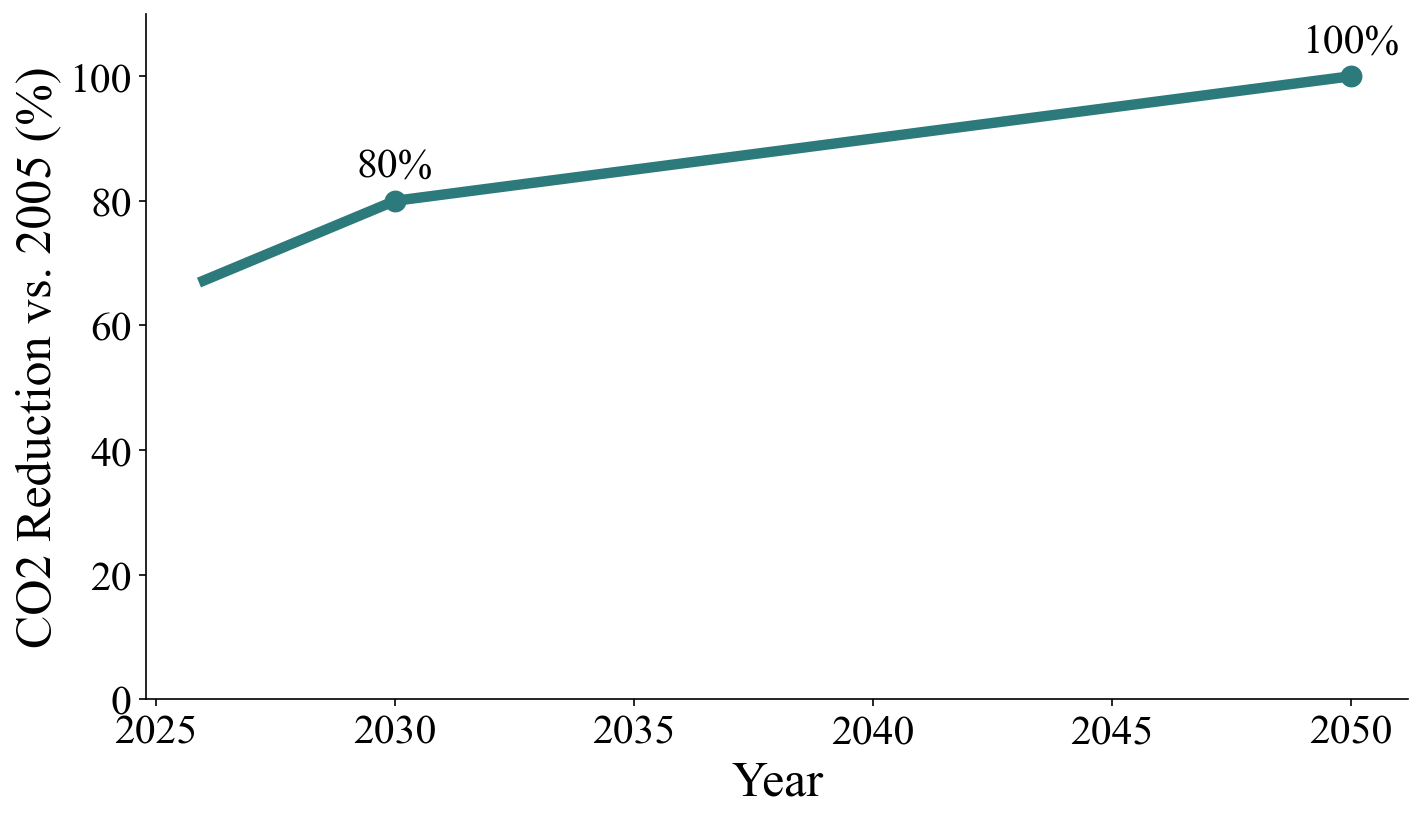

The file beside this chart, header and first rows:
year, co2_reduction_pct_vs_2005, co2_baseline_2005_mmt_co2, baseline_source, target_source
2026, 67.2, 42.02, cdphe_2025_ghg_inventory_ch3_energy_jul2…, sb19-236_hb21-1266_sb23-198_electric_uti…
2027, 70.4, 42.02, cdphe_2025_ghg_inventory_ch3_energy_jul2…, sb19-236_hb21-1266_sb23-198_electric_uti…
2028, 73.6, 42.02, cdphe_2025_ghg_inventory_ch3_energy_jul2…, sb19-236_hb21-1266_sb23-198_electric_uti…
2029, 76.8, 42.02, cdphe_2025_ghg_inventory_ch3_energy_jul2…, sb19-236_hb21-1266_sb23-198_electric_uti…
2030, 80.0, 42.02, cdphe_2025_ghg_inventory_ch3_energy_jul2…, sb19-236_hb21-1266_sb23-198_electric_uti…
2031, 81.0, 42.02, cdphe_2025_ghg_inventory_ch3_energy_jul2…, sb19-236_hb21-1266_sb23-198_electric_uti…
2032, 82.0, 42.02, cdphe_2025_ghg_inventory_ch3_energy_jul2…, sb19-236_hb21-1266_sb23-198_electric_uti…
2033, 83.0, 42.02, cdphe_2025_ghg_inventory_ch3_energy_jul2…, sb19-236_hb21-1266_sb23-198_electric_uti…
2034, 84.0, 42.02, cdphe_2025_ghg_inventory_ch3_energy_jul2…, sb19-236_hb21-1266_sb23-198_electric_uti…
2035, 85.0, 42.02, cdphe_2025_ghg_inventory_ch3_energy_jul2…, sb19-236_hb21-1266_sb23-198_electric_uti…
2036, 86.0, 42.02, cdphe_2025_ghg_inventory_ch3_energy_jul2…, sb19-236_hb21-1266_sb23-198_electric_uti…
2037, 87.0, 42.02, cdphe_2025_ghg_inventory_ch3_energy_jul2…, sb19-236_hb21-1266_sb23-198_electric_uti…
2038, 88.0, 42.02, cdphe_2025_ghg_inventory_ch3_energy_jul2…, sb19-236_hb21-1266_sb23-198_electric_uti…
2039, 89.0, 42.02, cdphe_2025_ghg_inventory_ch3_energy_jul2…, sb19-236_hb21-1266_sb23-198_electric_uti…
2040, 90.0, 42.02, cdphe_2025_ghg_inventory_ch3_energy_jul2…, sb19-236_hb21-1266_sb23-198_electric_uti…
2041, 91.0, 42.02, cdphe_2025_ghg_inventory_ch3_energy_jul2…, sb19-236_hb21-1266_sb23-198_electric_uti…
2042, 92.0, 42.02, cdphe_2025_ghg_inventory_ch3_energy_jul2…, sb19-236_hb21-1266_sb23-198_electric_uti…
2043, 93.0, 42.02, cdphe_2025_ghg_inventory_ch3_energy_jul2…, sb19-236_hb21-1266_sb23-198_electric_uti…
2044, 94.0, 42.02, cdphe_2025_ghg_inventory_ch3_energy_jul2…, sb19-236_hb21-1266_sb23-198_electric_uti…
2045, 95.0, 42.02, cdphe_2025_ghg_inventory_ch3_energy_jul2…, sb19-236_hb21-1266_sb23-198_electric_uti…
2046, 96.0, 42.02, cdphe_2025_ghg_inventory_ch3_energy_jul2…, sb19-236_hb21-1266_sb23-198_electric_uti…
2047, 97.0, 42.02, cdphe_2025_ghg_inventory_ch3_energy_jul2…, sb19-236_hb21-1266_sb23-198_electric_uti…
2048, 98.0, 42.02, cdphe_2025_ghg_inventory_ch3_energy_jul2…, sb19-236_hb21-1266_sb23-198_electric_uti…
2049, 99.0, 42.02, cdphe_2025_ghg_inventory_ch3_energy_jul2…, sb19-236_hb21-1266_sb23-198_electric_uti…
2050, 100.0, 42.02, cdphe_2025_ghg_inventory_ch3_energy_jul2…, sb19-236_hb21-1266_sb23-198_electric_uti…
